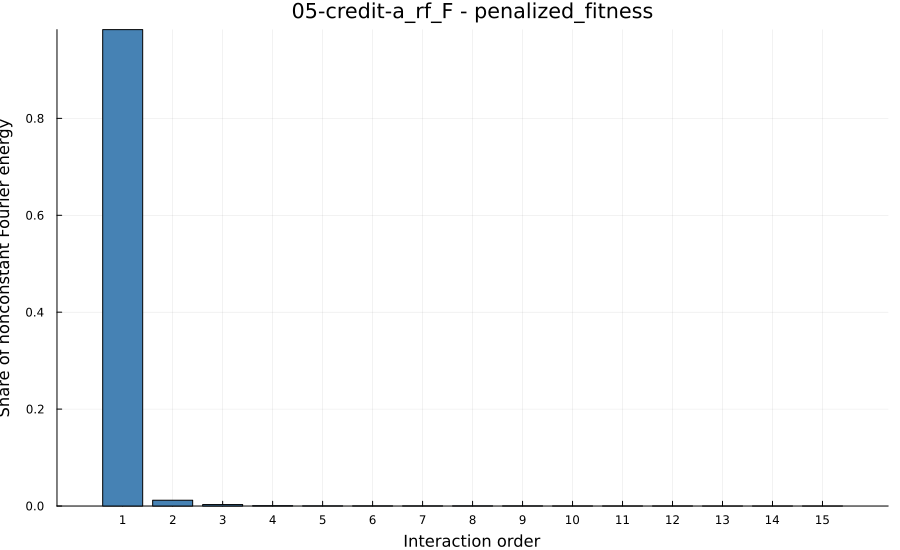

The file beside this chart, header and first rows:
order, energy, share_of_total_energy, share_of_nonconstant_energy, cumulative_share_of_nonconstant_energy
0, 0.002511, 0.07404, 0.0, 0.0
1, 0.03087, 0.9104, 0.9832, 0.9832
2, 0.0003754, 0.01107, 0.01196, 0.9952
3, 9.332541061407394e-5, 0.002752, 0.002972, 0.9981
4, 2.1569710653375705e-5, 0.000636, 0.0006869, 0.9988
5, 8.148292341694115e-6, 0.0002403, 0.0002595, 0.9991
6, 5.6982728083384386e-6, 0.000168, 0.0001815, 0.9993
7, 6.3694929390835315e-6, 0.0001878, 0.0002028, 0.9995
8, 7.99158584761469e-6, 0.0002356, 0.0002545, 0.9997
9, 4.965068010487076e-6, 0.0001464, 0.0001581, 0.9999
10, 1.9231234730223424e-6, 5.67074906163498e-5, 6.124186696864048e-5, 0.9999
11, 9.447791804371535e-7, 2.785887503362614e-5, 3.008649298640282e-5, 1
12, 4.5083833137565145e-7, 1.3293951638891225e-5, 1.4356946655681912e-5, 1
13, 1.680091757107143e-7, 4.954117033423214e-6, 5.350252197908133e-6, 1
14, 2.1855024582717195e-7, 6.444430733804116e-6, 6.9597325749847176e-6, 1
15, 3.811625865544742e-7, 1.1239410315330463e-5, 1.2138122562929596e-5, 1.0
